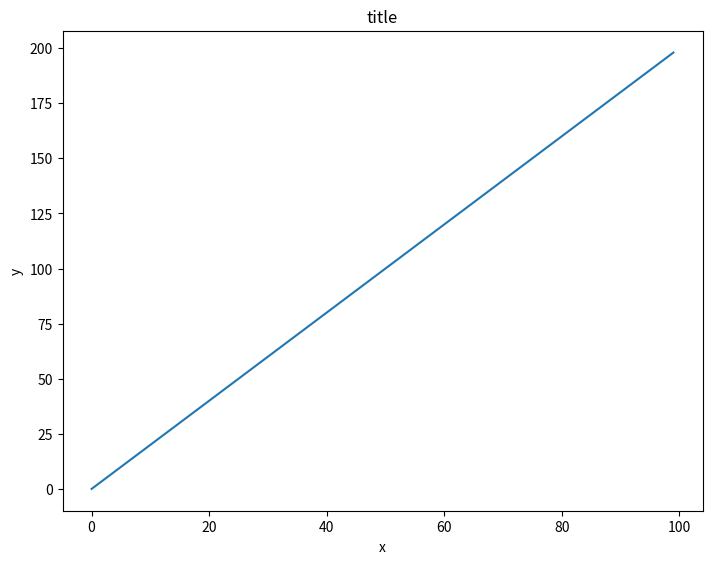
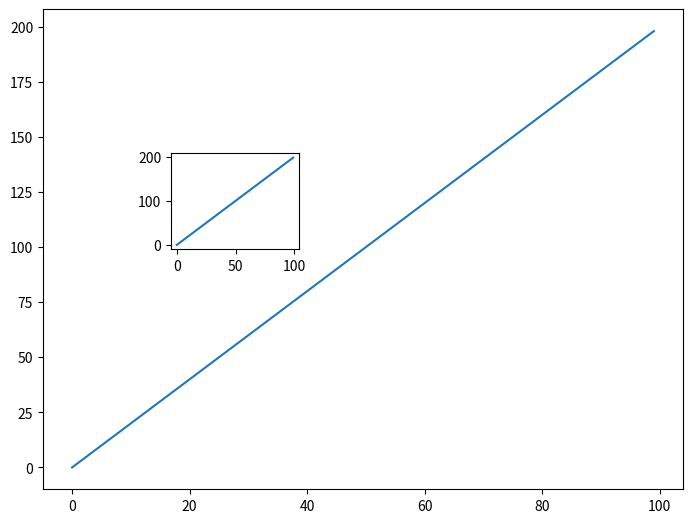
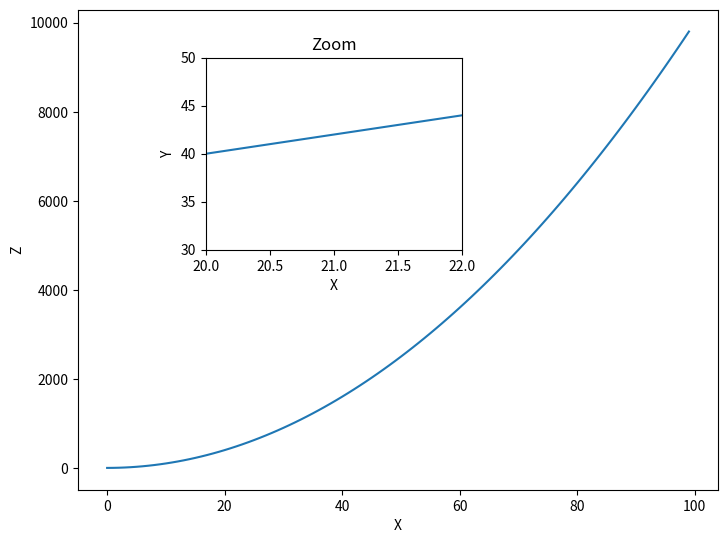
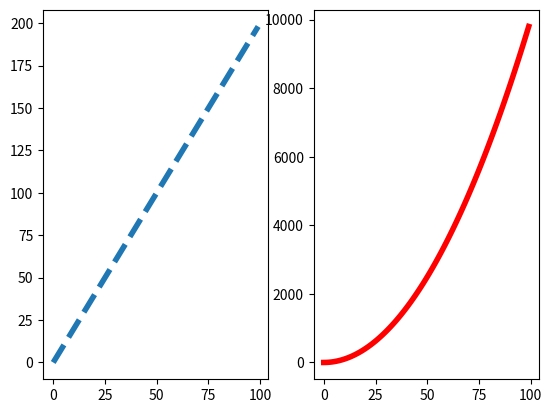
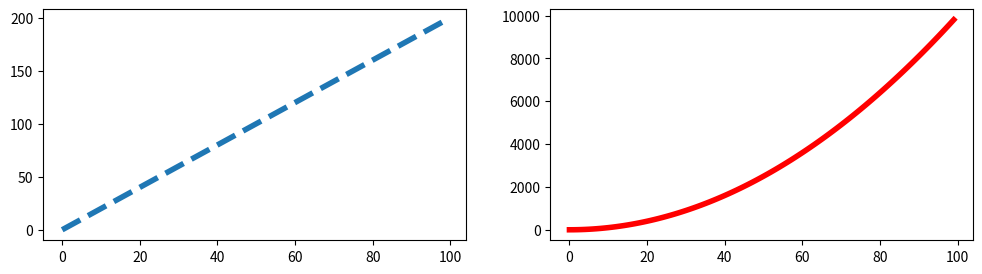

Here is the Python script that generated these plots, in order:

# coding: utf-8

# ___
# 
# <a href='http://www.pieriandata.com'> <img src='../Pierian_Data_Logo.png' /></a>
# ___
# # Matplotlib Exercises 
# 
# Welcome to the exercises for reviewing matplotlib! Take your time with these, Matplotlib can be tricky to understand at first. These are relatively simple plots, but they can be hard if this is your first time with matplotlib, feel free to reference the solutions as you go along.
# 
# Also don't worry if you find the matplotlib syntax frustrating, we actually won't be using it that often throughout the course, we will switch to using seaborn and pandas built-in visualization capabilities. But, those are built-off of matplotlib, which is why it is still important to get exposure to it!
# 
# ** * NOTE: ALL THE COMMANDS FOR PLOTTING A FIGURE SHOULD ALL GO IN THE SAME CELL. SEPARATING THEM OUT INTO MULTIPLE CELLS MAY CAUSE NOTHING TO SHOW UP. * **
# 
# # Exercises
# 
# Follow the instructions to recreate the plots using this data:
# 
# ## Data

# In[3]:


import numpy as np
x = np.arange(0,100)
y = x*2
z = x**2


# ** Import matplotlib.pyplot as plt and set %matplotlib inline if you are using the jupyter notebook. What command do you use if you aren't using the jupyter notebook?**

# In[5]:


import matplotlib.pyplot as plt
get_ipython().magic('matplotlib inline')

# When not using Jupyter notebook
#plt.show()


# ## Exercise 1
# 
# ** Follow along with these steps: **
# * ** Create a figure object called fig using plt.figure() **
# * ** Use add_axes to add an axis to the figure canvas at [0,0,1,1]. Call this new axis ax. **
# * ** Plot (x,y) on that axes and set the labels and titles to match the plot below:**

# In[6]:


fig = plt.figure()
ax = fig.add_axes([0,0,1,1])
ax.plot(x,y)
ax.set_title('title')
ax.set_xlabel('x')
ax.set_ylabel('y')


# ## Exercise 2
# ** Create a figure object and put two axes on it, ax1 and ax2. Located at [0,0,1,1] and [0.2,0.5,.2,.2] respectively.**

# In[11]:


fig2 = plt.figure()

ax1 = fig2.add_axes([0,0,1,1])
ax2 = fig2.add_axes([0.2,0.5,0.2,0.2])

ax1.plot(x,y)
ax2.plot(x,y)


# ** Now plot (x,y) on both axes. And call your figure object to show it.**

# ## Exercise 3
# 
# ** Create the plot below by adding two axes to a figure object at [0,0,1,1] and [0.2,0.5,.4,.4]**

# In[16]:


fig = plt.figure()

ax1 = fig.add_axes([0,0,1,1])
ax2 = fig.add_axes([0.2,0.5,0.4,0.4])

ax1.plot(x,z)
ax2.plot(x,y)

ax1.set_xlabel('X')
ax1.set_ylabel('Z')

ax2.set_xlabel('X')
ax2.set_ylabel('Y')
ax2.set_title('Zoom')
ax2.set_xlim(20.0,22.0)
ax2.set_ylim(30,50)


# ** Now use x,y, and z arrays to recreate the plot below. Notice the xlimits and y limits on the inserted plot:**

# In[13]:





# ## Exercise 4
# 
# ** Use plt.subplots(nrows=1, ncols=2) to create the plot below.**

# In[53]:


fig = plt.figure()

ax1 = fig.add_subplot(1,2,1)
ax2 = fig.add_subplot(1,2,2)

ax1.plot(x,y,'--', lw=4)
ax2.plot(x,z,color='red',lw=4)


# ## ** Now plot (x,y) and (x,z) on the axes. Play around with the linewidth and style**

# In[51]:





# ** See if you can resize the plot by adding the figsize() argument in plt.subplots() are copying and pasting your previous code.**

# In[59]:


fig = plt.figure()

ax1 = fig.add_subplot(1,2,1)
ax2 = fig.add_subplot(1,2,2)

ax1.plot(x,y,'--', lw=4)
ax2.plot(x,z,color='red',lw=4)

fig.set_size_inches(12,3)


# # Great Job!
